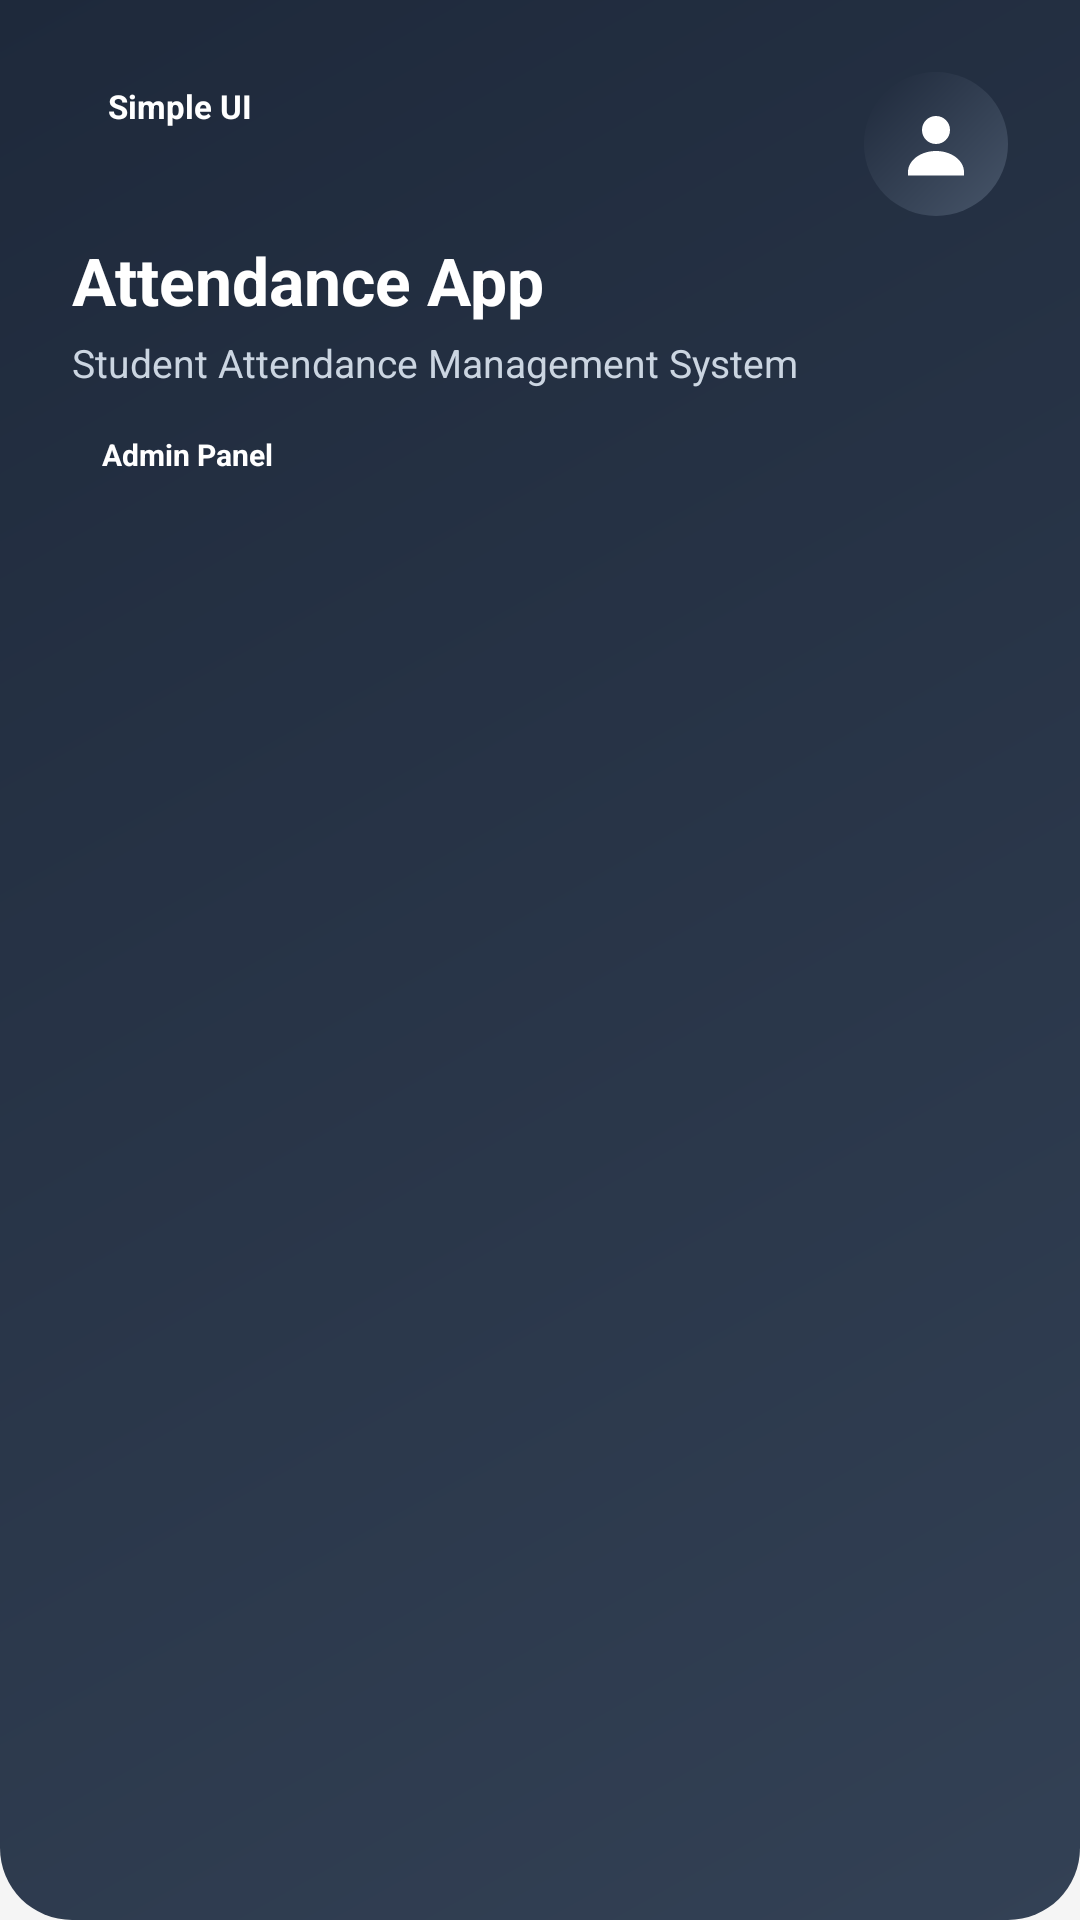

The Android layout XML behind this screen, and the referenced resources:
<!-- AndroidManifest.xml: application theme Theme.AttandanceSystem -->
<!-- res/layout/nav_header_main.xml -->
<?xml version="1.0" encoding="utf-8"?>
<androidx.constraintlayout.widget.ConstraintLayout xmlns:android="http://schemas.android.com/apk/res/android"
    xmlns:app="http://schemas.android.com/apk/res-auto"
    android:layout_width="match_parent"
    android:layout_height="200dp"
    android:background="@drawable/header_gradient_admin"
    android:padding="24dp">

    <TextView
        android:id="@+id/mobileBadge"
        android:layout_width="wrap_content"
        android:layout_height="wrap_content"
        android:background="@drawable/auth_badge_background"
        android:paddingStart="12dp"
        android:paddingTop="4dp"
        android:paddingEnd="12dp"
        android:paddingBottom="4dp"
        android:text="@string/mobile_ready_label"
        android:textColor="@color/white"
        android:textSize="11sp"
        android:textStyle="bold"
        app:layout_constraintStart_toStartOf="parent"
        app:layout_constraintTop_toTopOf="parent" />

    <ImageView
        android:id="@+id/headerAvatar"
        android:layout_width="48dp"
        android:layout_height="48dp"
        android:background="@drawable/avatar_circle_dark"
        android:padding="10dp"
        android:src="@drawable/ic_profile"
        app:layout_constraintEnd_toEndOf="parent"
        app:layout_constraintTop_toTopOf="parent" />

    <TextView
        android:id="@+id/headerTitle"
        android:layout_width="0dp"
        android:layout_height="wrap_content"
        android:layout_marginTop="32dp"
        android:text="@string/drawer_header_title"
        android:textColor="@color/white"
        android:textSize="22sp"
        android:textStyle="bold"
        app:layout_constraintEnd_toEndOf="parent"
        app:layout_constraintStart_toStartOf="parent"
        app:layout_constraintTop_toBottomOf="@id/mobileBadge" />

    <TextView
        android:id="@+id/headerSubtitle"
        android:layout_width="0dp"
        android:layout_height="wrap_content"
        android:layout_marginTop="4dp"
        android:text="@string/drawer_header_subtitle"
        android:textColor="#CBD5E1"
        android:textSize="13sp"
        app:layout_constraintEnd_toEndOf="parent"
        app:layout_constraintStart_toStartOf="parent"
        app:layout_constraintTop_toBottomOf="@id/headerTitle" />

    <TextView
        android:id="@+id/headerPanelLabel"
        android:layout_width="wrap_content"
        android:layout_height="wrap_content"
        android:layout_marginTop="12dp"
        android:background="@drawable/auth_badge_background"
        android:paddingStart="10dp"
        android:paddingTop="3dp"
        android:paddingEnd="10dp"
        android:paddingBottom="3dp"
        android:text="@string/admin_panel"
        android:textColor="@color/white"
        android:textSize="10sp"
        android:textStyle="bold"
        app:layout_constraintStart_toStartOf="parent"
        app:layout_constraintTop_toBottomOf="@id/headerSubtitle" />

</androidx.constraintlayout.widget.ConstraintLayout>
<!-- resources referenced by this layout -->
<resources>
  <color name="white">#FFFFFFFF</color>
  <!-- drawable avatar_circle_dark (drawable) -->
  <?xml version="1.0" encoding="utf-8"?>
  <shape xmlns:android="http://schemas.android.com/apk/res/android" android:shape="oval">
      <gradient
          android:angle="315"
          android:endColor="@color/slate_600"
          android:startColor="@color/slate_800" />
  </shape>
  <!-- drawable header_gradient_admin (drawable) -->
  <?xml version="1.0" encoding="utf-8"?>
  <shape xmlns:android="http://schemas.android.com/apk/res/android" android:shape="rectangle">
      <gradient
          android:angle="135"
          android:endColor="#1E293B"
          android:startColor="#334155" />
      <corners
          android:bottomLeftRadius="24dp"
          android:bottomRightRadius="24dp" />
  </shape>
  <!-- drawable ic_profile (drawable) -->
  <?xml version="1.0" encoding="utf-8"?>
  <vector xmlns:android="http://schemas.android.com/apk/res/android"
      android:width="24dp"
      android:height="24dp"
      android:viewportWidth="24"
      android:viewportHeight="24">
      <path
          android:fillColor="@color/white"
          android:pathData="M12,12a4,4 0,1 0,0 -8a4,4 0,1 0,0 8zM4,20c0,-3.31 3.58,-6 8,-6s8,2.69 8,6v1H4z" />
  </vector>
  <string name="admin_panel">Admin Panel</string>
  <string name="drawer_header_subtitle">Student Attendance Management System</string>
  <string name="drawer_header_title">Attendance App</string>
  <string name="mobile_ready_label">Simple UI</string>
  <style name="Theme.AttandanceSystem" parent="Base.Theme.AttandanceSystem" />
  <color name="slate_600">#475569</color>
  <color name="slate_800">#1E293B</color>
  <style name="Base.Theme.AttandanceSystem" parent="Theme.Material3.DayNight.NoActionBar">
          <item name="colorPrimary">#1E293B</item>
          <item name="colorOnPrimary">@color/white</item>
          <item name="colorSecondary">@color/teal_600</item>
          <item name="colorOnSecondary">@color/white</item>
          <item name="android:windowBackground">@color/surface_bg</item>
          <item name="android:statusBarColor">#0F172A</item>
          <item name="android:navigationBarColor">@color/white</item>
          <item name="toolbarStyle">@style/AttendanceToolbar</item>
          <item name="materialCardViewStyle">@style/AttendanceCardView</item>
      </style>
  <color name="teal_600">#0F766E</color>
  <color name="surface_bg">#F5F5F5</color>
  <style name="AttendanceToolbar" parent="Widget.Material3.Toolbar">
          <item name="android:background">#1E293B</item>
          <item name="titleTextColor">@color/white</item>
          <item name="subtitleTextColor">#CBD5E1</item>
          <item name="navigationIconTint">@color/white</item>
      </style>
  <style name="AttendanceCardView" parent="CardView">
          <item name="cardBackgroundColor">@color/surface_card</item>
          <item name="cardCornerRadius">22dp</item>
          <item name="cardElevation">6dp</item>
      </style>
  <color name="surface_card">#FFFFFFFF</color>
</resources>
